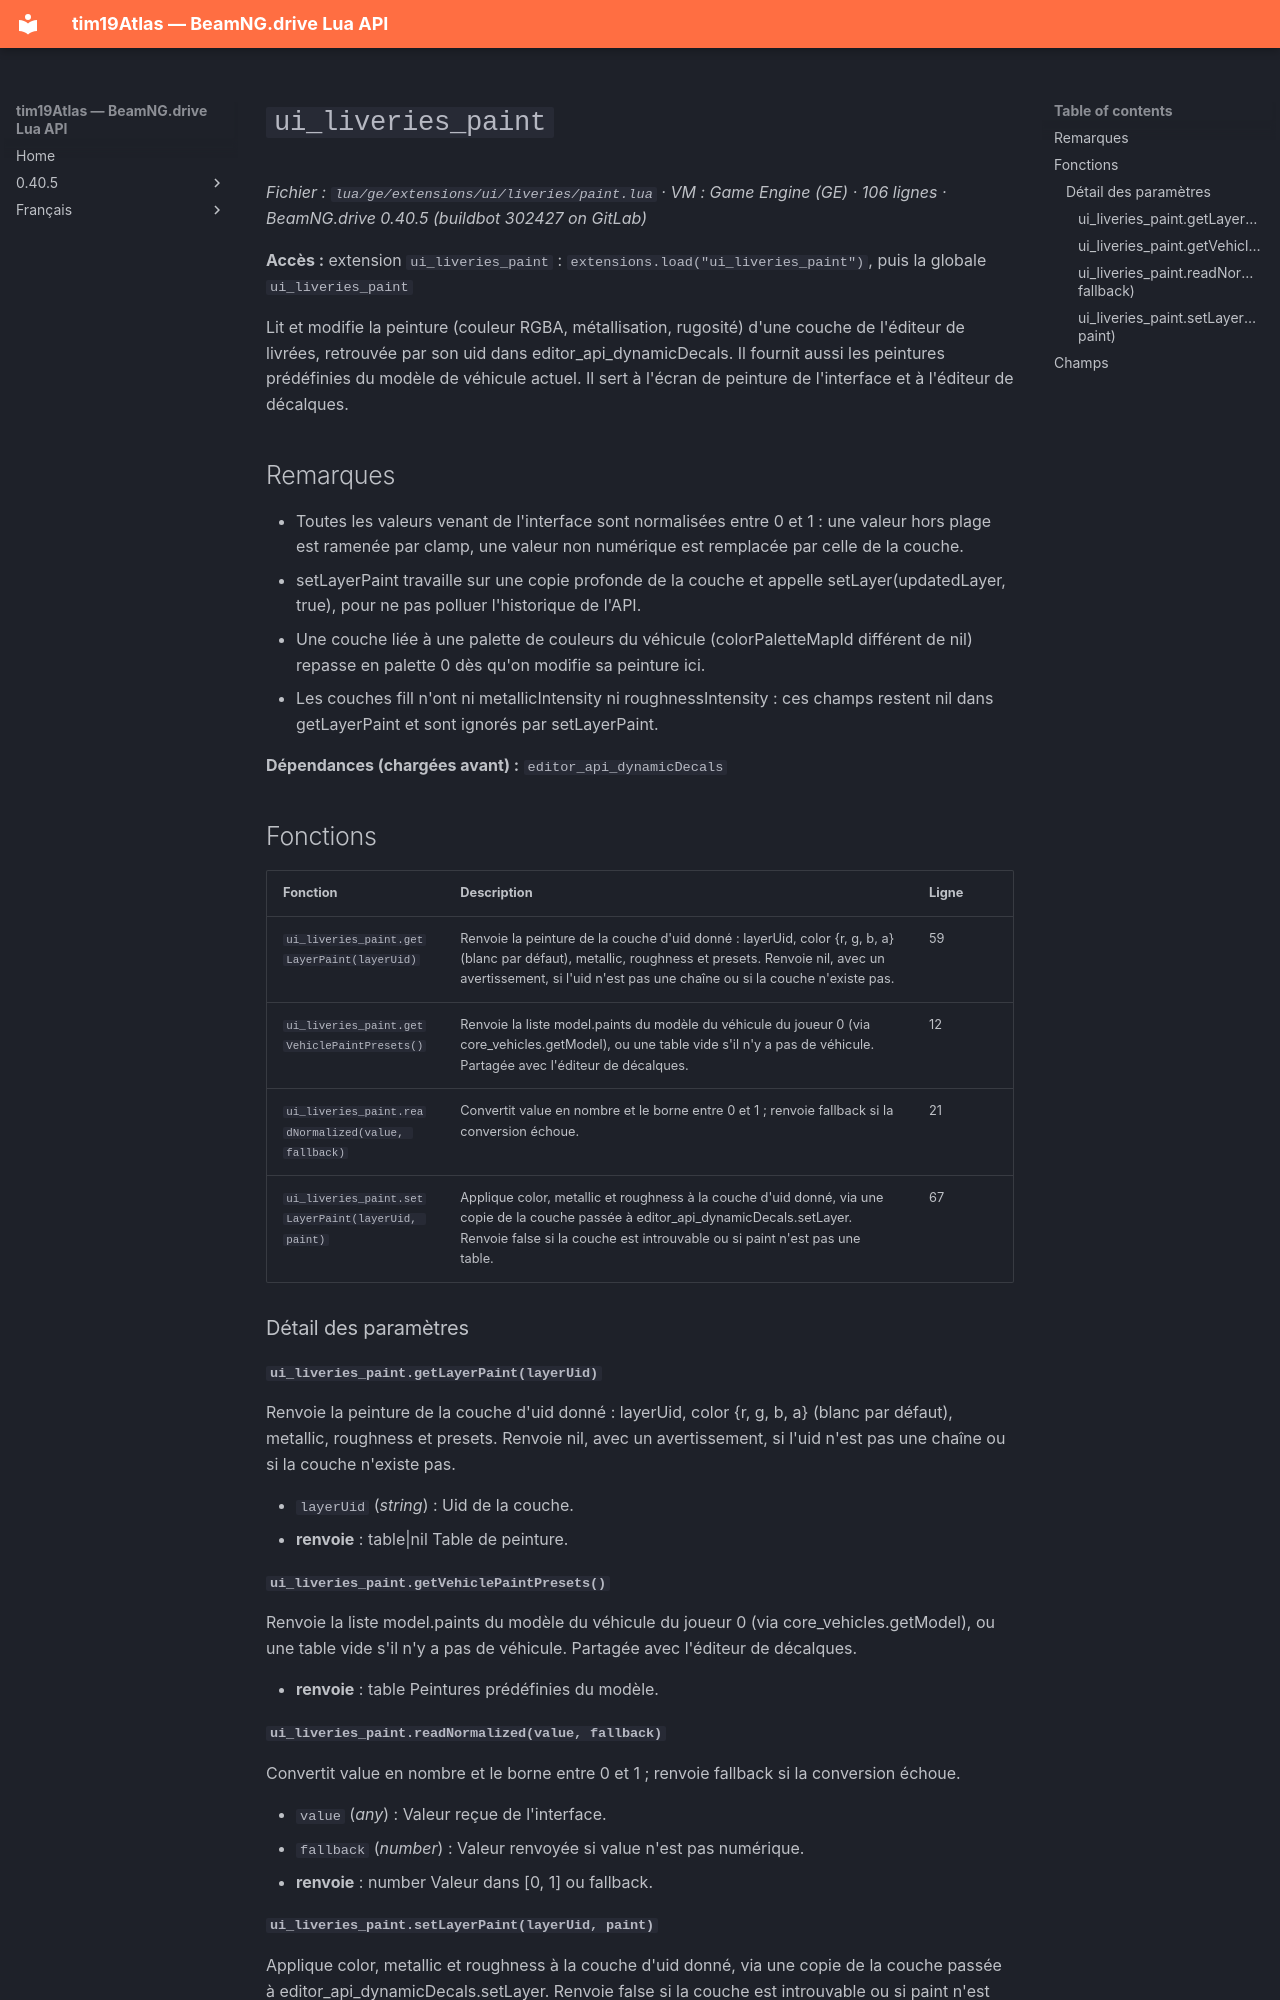

repository: Tim0219800/beamng-lua-atlas · page: fr/0.40.5/ge/extensions/ui/liveries/paint.html · generator: mkdocs

# `ui_liveries_paint`

*Fichier : `lua/ge/extensions/ui/liveries/paint.lua` · VM : Game Engine (GE) · 106 lignes · BeamNG.drive 0.40.5 (buildbot 302427 on GitLab)*

**Accès :** extension `ui_liveries_paint` : `extensions.load("ui_liveries_paint")`, puis la globale `ui_liveries_paint`

Lit et modifie la peinture (couleur RGBA, métallisation, rugosité) d'une couche de l'éditeur de livrées, retrouvée par son uid dans editor_api_dynamicDecals. Il fournit aussi les peintures prédéfinies du modèle de véhicule actuel. Il sert à l'écran de peinture de l'interface et à l'éditeur de décalques.

## Remarques

- Toutes les valeurs venant de l'interface sont normalisées entre 0 et 1 : une valeur hors plage est ramenée par clamp, une valeur non numérique est remplacée par celle de la couche.
- setLayerPaint travaille sur une copie profonde de la couche et appelle setLayer(updatedLayer, true), pour ne pas polluer l'historique de l'API.
- Une couche liée à une palette de couleurs du véhicule (colorPaletteMapId différent de nil) repasse en palette 0 dès qu'on modifie sa peinture ici.
- Les couches fill n'ont ni metallicIntensity ni roughnessIntensity : ces champs restent nil dans getLayerPaint et sont ignorés par setLayerPaint.

**Dépendances (chargées avant) :** `editor_api_dynamicDecals`

## Fonctions

| Fonction | Description | Ligne |
|---|---|---|
| `ui_liveries_paint.getLayerPaint(layerUid)` | Renvoie la peinture de la couche d'uid donné : layerUid, color {r, g, b, a} (blanc par défaut), metallic, roughness et presets. Renvoie nil, avec un avertissement, si l'uid n'est pas une chaîne ou si la couche n'existe pas. | 59 |
| `ui_liveries_paint.getVehiclePaintPresets()` | Renvoie la liste model.paints du modèle du véhicule du joueur 0 (via core_vehicles.getModel), ou une table vide s'il n'y a pas de véhicule. Partagée avec l'éditeur de décalques. | 12 |
| `ui_liveries_paint.readNormalized(value, fallback)` | Convertit value en nombre et le borne entre 0 et 1 ; renvoie fallback si la conversion échoue. | 21 |
| `ui_liveries_paint.setLayerPaint(layerUid, paint)` | Applique color, metallic et roughness à la couche d'uid donné, via une copie de la couche passée à editor_api_dynamicDecals.setLayer. Renvoie false si la couche est introuvable ou si paint n'est pas une table. | 67 |

### Détail des paramètres

#### `ui_liveries_paint.getLayerPaint(layerUid)`

Renvoie la peinture de la couche d'uid donné : layerUid, color {r, g, b, a} (blanc par défaut), metallic, roughness et presets. Renvoie nil, avec un avertissement, si l'uid n'est pas une chaîne ou si la couche n'existe pas.

- `layerUid` (*string*) : Uid de la couche.
- **renvoie** : table|nil Table de peinture.

#### `ui_liveries_paint.getVehiclePaintPresets()`

Renvoie la liste model.paints du modèle du véhicule du joueur 0 (via core_vehicles.getModel), ou une table vide s'il n'y a pas de véhicule. Partagée avec l'éditeur de décalques.

- **renvoie** : table Peintures prédéfinies du modèle.

#### `ui_liveries_paint.readNormalized(value, fallback)`

Convertit value en nombre et le borne entre 0 et 1 ; renvoie fallback si la conversion échoue.

- `value` (*any*) : Valeur reçue de l'interface.
- `fallback` (*number*) : Valeur renvoyée si value n'est pas numérique.
- **renvoie** : number Valeur dans [0, 1] ou fallback.
